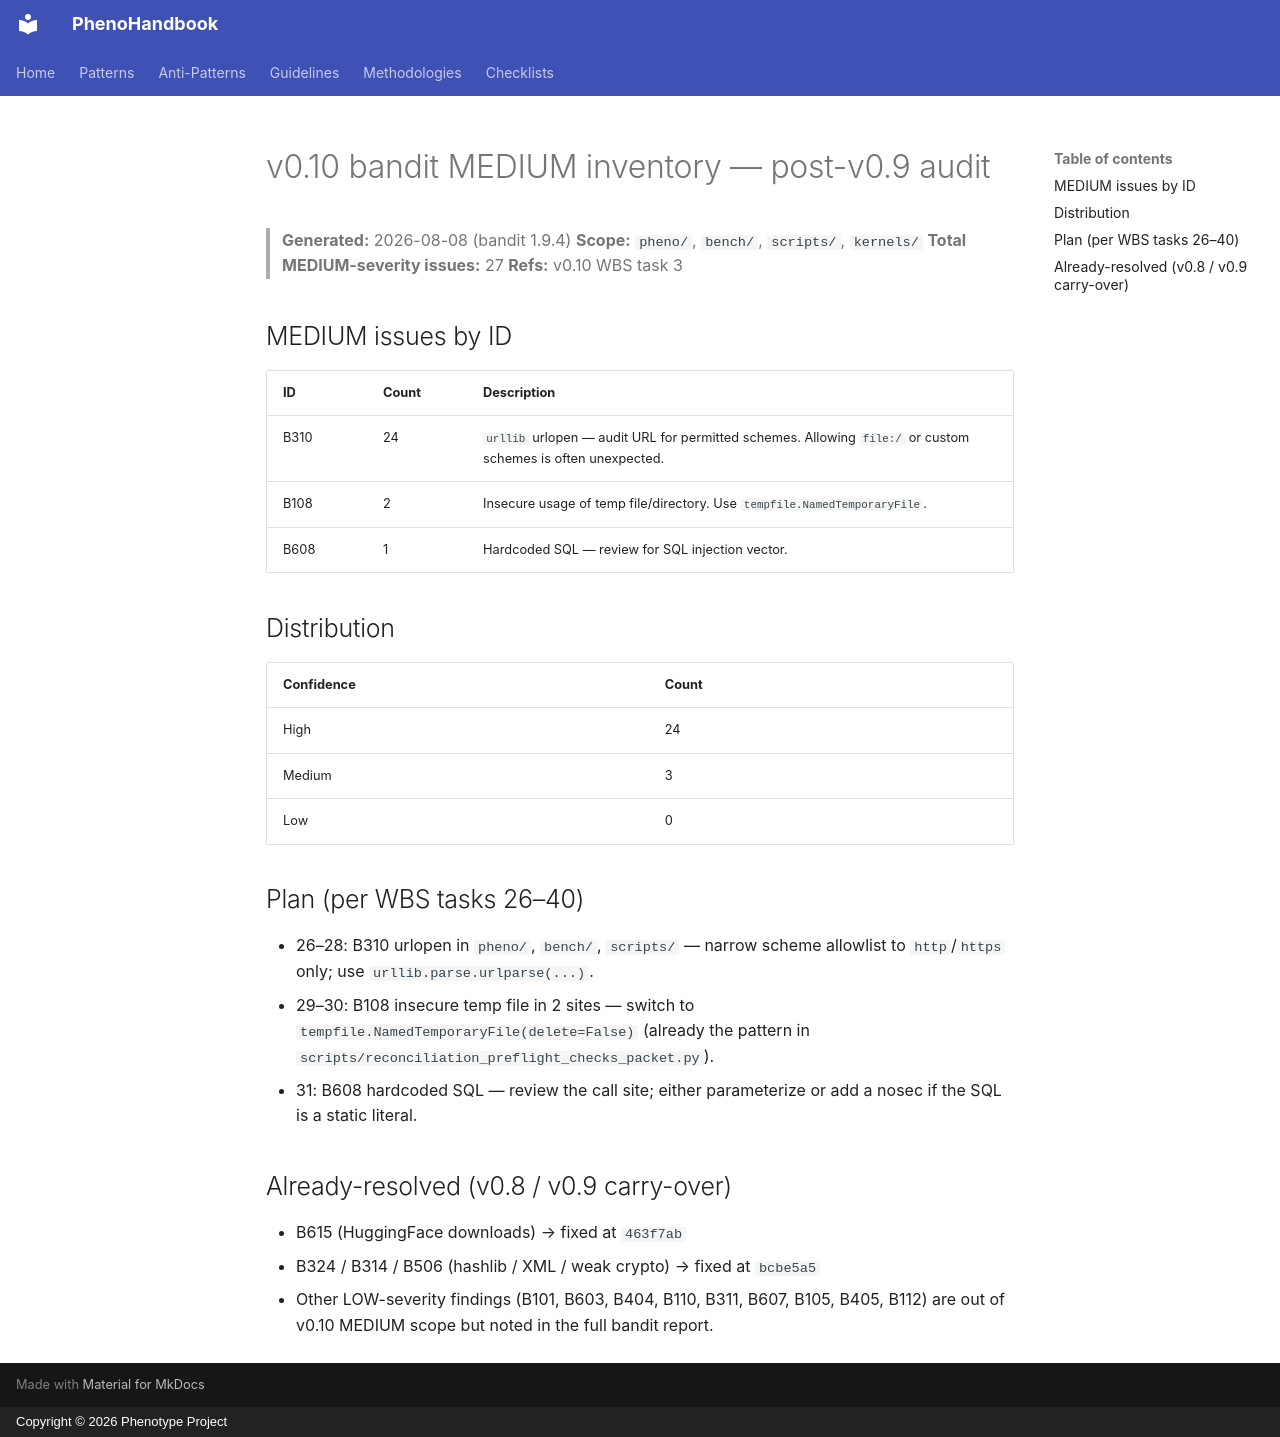

repository: KooshaPari/PhenoShared · page: superpowers/audits/v0.10-bandit-inventory/index.html · generator: mkdocs · copyright: Copyright © 2026 Phenotype Project

# v0.10 bandit MEDIUM inventory — post-v0.9 audit

> **Generated:** 2026-08-08 (bandit 1.9.4)
> **Scope:** `pheno/`, `bench/`, `scripts/`, `kernels/`
> **Total MEDIUM-severity issues:** 27
> **Refs:** v0.10 WBS task 3

## MEDIUM issues by ID

| ID | Count | Description |
|----|-------|-------------|
| B310 | 24 | `urllib` urlopen — audit URL for permitted schemes. Allowing `file:/` or custom schemes is often unexpected. |
| B108 | 2 | Insecure usage of temp file/directory. Use `tempfile.NamedTemporaryFile`. |
| B608 | 1 | Hardcoded SQL — review for SQL injection vector. |

## Distribution

| Confidence | Count |
|------------|-------|
| High | 24 |
| Medium | 3 |
| Low | 0 |

## Plan (per WBS tasks 26–40)

- 26–28: B310 urlopen in `pheno/`, `bench/`, `scripts/` — narrow scheme
  allowlist to `http`/`https` only; use `urllib.parse.urlparse(...)`.
- 29–30: B108 insecure temp file in 2 sites — switch to
  `tempfile.NamedTemporaryFile(delete=False)` (already the pattern in
  `scripts/reconciliation_preflight_checks_packet.py`).
- 31: B608 hardcoded SQL — review the call site; either parameterize
  or add a nosec if the SQL is a static literal.

## Already-resolved (v0.8 / v0.9 carry-over)

- B615 (HuggingFace downloads) → fixed at `463f7ab`
- B324 / B314 / B506 (hashlib / XML / weak crypto) → fixed at `bcbe5a5`
- Other LOW-severity findings (B101, B603, B404, B110, B311, B607, B105,
  B405, B112) are out of v0.10 MEDIUM scope but noted in the full
  bandit report.
